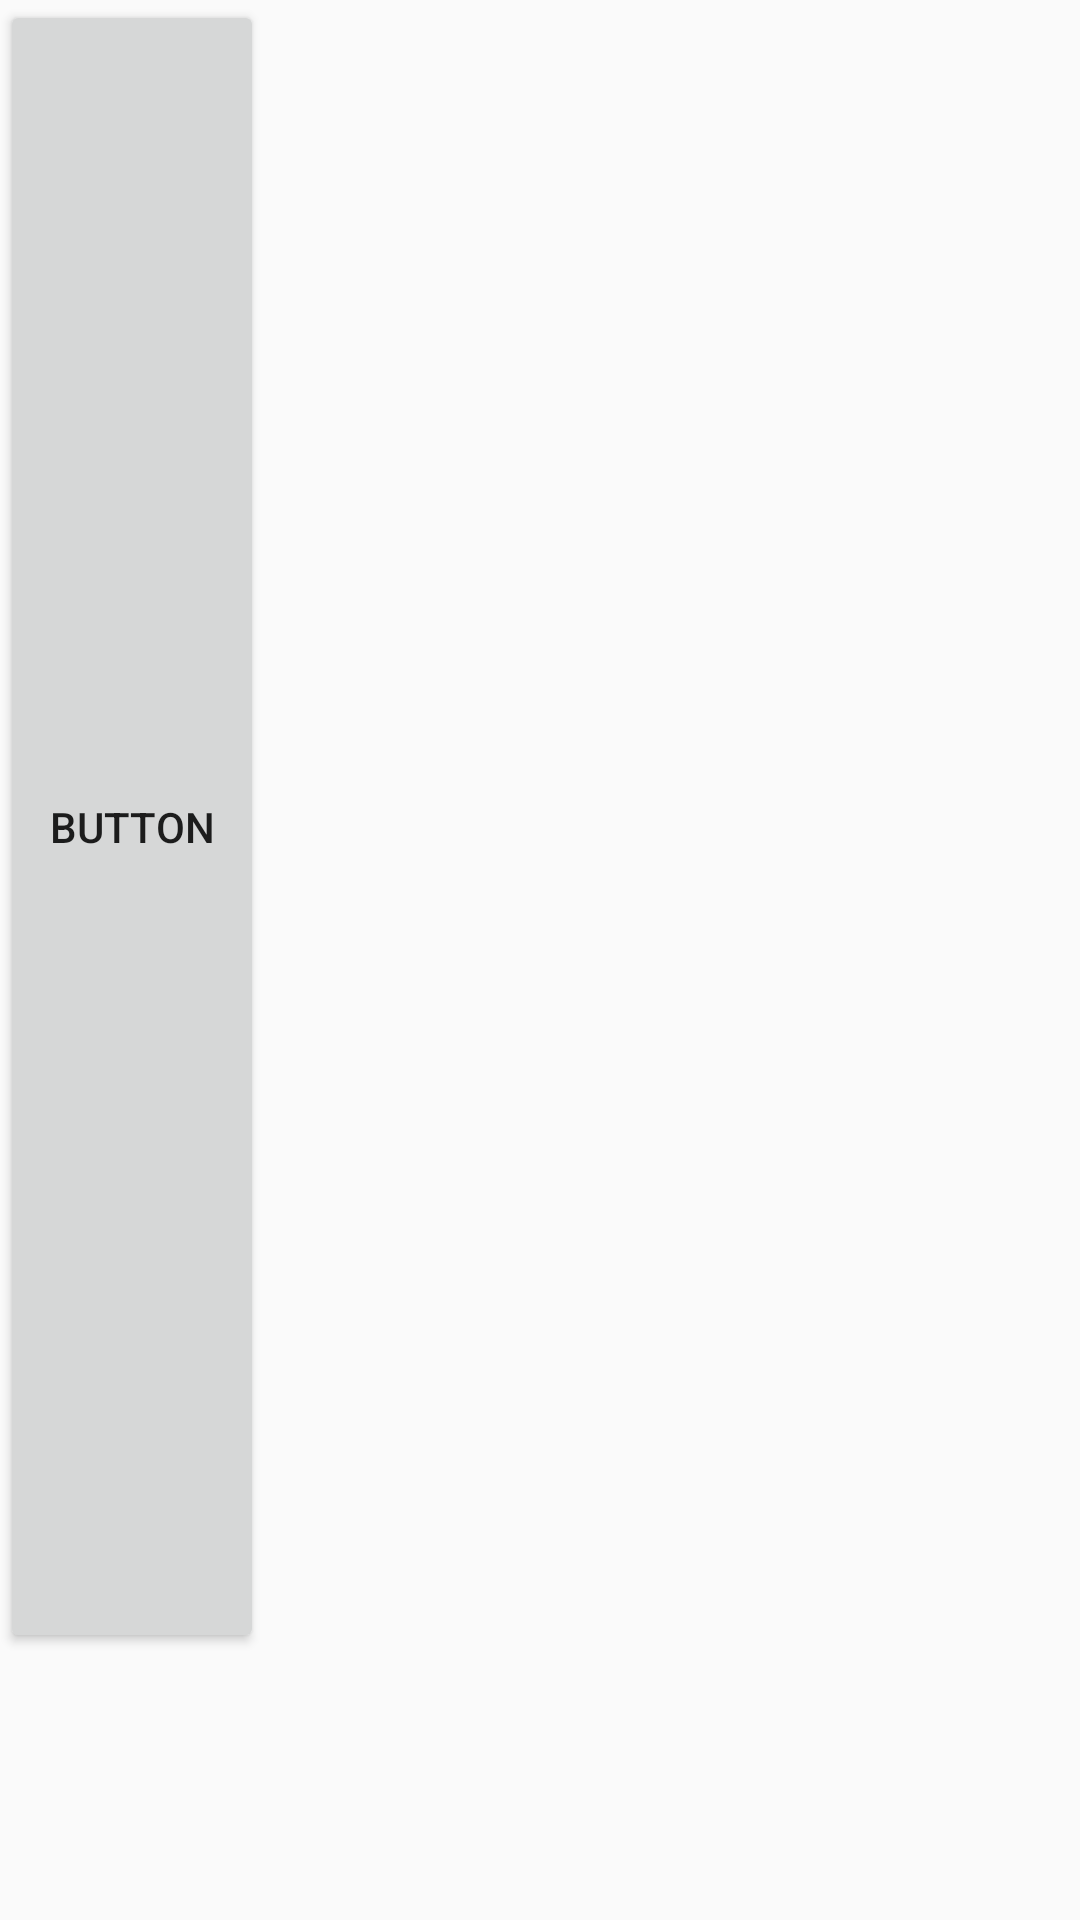

Produce the Android XML layout that renders to this screen, including the resource entries it uses.
<!-- AndroidManifest.xml: application theme AppTheme -->
<!-- res/layout/activity_game_button.xml -->
<?xml version="1.0" encoding="utf-8"?>
<android.support.constraint.ConstraintLayout
    xmlns:android="http://schemas.android.com/apk/res/android"
    xmlns:app="http://schemas.android.com/apk/res-auto"
    xmlns:tools="http://schemas.android.com/tools"
    android:layout_width="match_parent"
    android:layout_height="match_parent"
    tools:context="edu.illinois.finalproject.GameButton">

    <Button
        android:id="@+id/game_button"
        android:layout_width="wrap_content"
        android:layout_height="551dp"
        android:text="Button"
        tools:layout_editor_absoluteX="8dp"
        tools:layout_editor_absoluteY="8dp"/>
</android.support.constraint.ConstraintLayout>
<!-- resources referenced by this layout -->
<resources>
  <style name="AppTheme" parent="Theme.AppCompat.Light.NoActionBar">
          
          <item name="colorPrimary">@color/colorPrimary</item>
          <item name="colorPrimaryDark">@color/colorPrimaryDark</item>
          <item name="colorAccent">@color/colorAccent</item>
      </style>
  <color name="colorPrimary">#BFFF00</color>
  <color name="colorPrimaryDark">#111111</color>
  <color name="colorAccent">#424842</color>
</resources>
